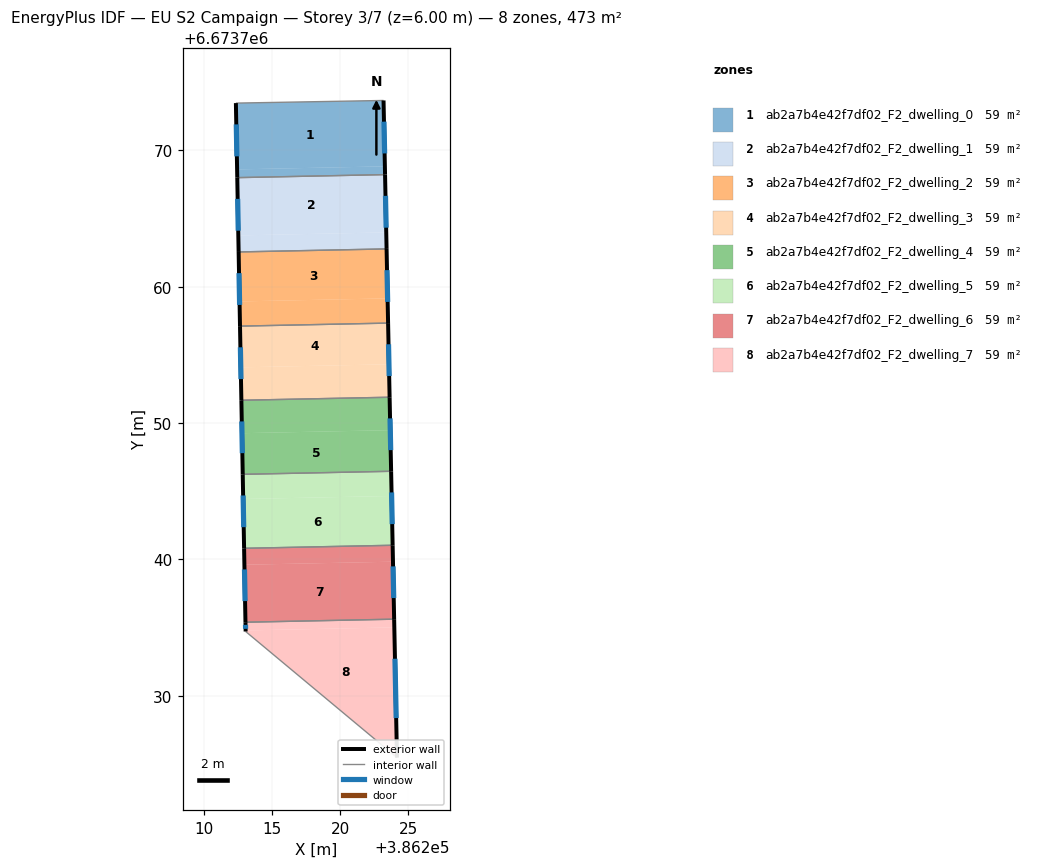
=== STOREY PLAN SPEC (per zone: floor XY polygon, exterior-wall plan segments, windows/doors) ===
zone 1: ab2a7b4e42f7df02_F2_dwelling_0  (59.1 m²)
  floor: (386223.18, 6673773.65) (386223.28, 6673768.82) (386212.44, 6673768.60) (386212.35, 6673773.46)
  floor: (386223.28, 6673768.82) (386223.29, 6673768.22) (386212.45, 6673768.00) (386212.44, 6673768.60)
  exterior wall: (386223.29, 6673768.22) – (386223.18, 6673773.65)  [5.4 m]
    window: (386223.26, 6673769.77) – (386223.21, 6673772.10)  [3.0 m²]
  exterior wall: (386212.35, 6673773.46) – (386212.45, 6673768.00)  [5.5 m]
    window: (386212.38, 6673771.90) – (386212.42, 6673769.56)  [3.0 m²]
  interior walls: 2
zone 2: ab2a7b4e42f7df02_F2_dwelling_1  (59.1 m²)
  floor: (386223.38, 6673763.98) (386223.40, 6673762.77) (386212.55, 6673762.55) (386212.53, 6673763.76)
  floor: (386223.29, 6673768.22) (386223.38, 6673763.98) (386212.53, 6673763.76) (386212.45, 6673768.00)
  exterior wall: (386223.40, 6673762.77) – (386223.29, 6673768.22)  [5.4 m]
    window: (386223.37, 6673764.33) – (386223.32, 6673766.66)  [3.0 m²]
  exterior wall: (386212.45, 6673768.00) – (386212.55, 6673762.55)  [5.4 m]
    window: (386212.48, 6673766.44) – (386212.52, 6673764.10)  [3.0 m²]
  interior walls: 2
zone 3: ab2a7b4e42f7df02_F2_dwelling_2  (59.1 m²)
  floor: (386223.40, 6673762.77) (386223.47, 6673759.14) (386212.62, 6673758.92) (386212.55, 6673762.55)
  floor: (386223.47, 6673759.14) (386223.51, 6673757.33) (386212.65, 6673757.11) (386212.62, 6673758.92)
  exterior wall: (386223.51, 6673757.33) – (386223.40, 6673762.77)  [5.4 m]
    window: (386223.48, 6673758.88) – (386223.43, 6673761.21)  [3.0 m²]
  exterior wall: (386212.55, 6673762.55) – (386212.65, 6673757.11)  [5.4 m]
    window: (386212.58, 6673760.99) – (386212.62, 6673758.66)  [3.0 m²]
  interior walls: 2
zone 4: ab2a7b4e42f7df02_F2_dwelling_3  (59.1 m²)
  floor: (386223.51, 6673757.33) (386223.57, 6673754.31) (386212.71, 6673754.09) (386212.65, 6673757.11)
  floor: (386223.57, 6673754.31) (386223.62, 6673751.89) (386212.75, 6673751.67) (386212.71, 6673754.09)
  exterior wall: (386223.62, 6673751.89) – (386223.51, 6673757.33)  [5.4 m]
    window: (386223.59, 6673753.45) – (386223.54, 6673755.78)  [3.0 m²]
  exterior wall: (386212.65, 6673757.11) – (386212.75, 6673751.67)  [5.4 m]
    window: (386212.68, 6673755.55) – (386212.72, 6673753.22)  [3.0 m²]
  interior walls: 2
zone 5: ab2a7b4e42f7df02_F2_dwelling_4  (59.1 m²)
  floor: (386223.67, 6673749.48) (386223.73, 6673746.46) (386212.85, 6673746.24) (386212.80, 6673749.26)
  floor: (386223.62, 6673751.89) (386223.67, 6673749.48) (386212.80, 6673749.26) (386212.75, 6673751.67)
  exterior wall: (386223.73, 6673746.46) – (386223.62, 6673751.89)  [5.4 m]
    window: (386223.70, 6673748.01) – (386223.65, 6673750.34)  [3.0 m²]
  exterior wall: (386212.75, 6673751.67) – (386212.85, 6673746.24)  [5.4 m]
    window: (386212.78, 6673750.12) – (386212.82, 6673747.79)  [3.0 m²]
  interior walls: 2
zone 6: ab2a7b4e42f7df02_F2_dwelling_5  (59.1 m²)
  floor: (386223.73, 6673746.46) (386223.77, 6673744.65) (386212.89, 6673744.43) (386212.85, 6673746.24)
  floor: (386223.77, 6673744.65) (386223.84, 6673741.04) (386212.95, 6673740.82) (386212.89, 6673744.43)
  exterior wall: (386223.84, 6673741.04) – (386223.73, 6673746.46)  [5.4 m]
    window: (386223.81, 6673742.59) – (386223.76, 6673744.91)  [3.0 m²]
  exterior wall: (386212.85, 6673746.24) – (386212.95, 6673740.82)  [5.4 m]
    window: (386212.88, 6673744.69) – (386212.92, 6673742.37)  [3.0 m²]
  interior walls: 2
zone 7: ab2a7b4e42f7df02_F2_dwelling_6  (59.1 m²)
  floor: (386223.87, 6673739.83) (386223.96, 6673735.62) (386213.05, 6673735.40) (386212.97, 6673739.61)
  floor: (386223.84, 6673741.04) (386223.87, 6673739.83) (386212.97, 6673739.61) (386212.95, 6673740.82)
  exterior wall: (386223.96, 6673735.62) – (386223.84, 6673741.04)  [5.4 m]
    window: (386223.92, 6673737.17) – (386223.88, 6673739.49)  [3.0 m²]
  exterior wall: (386212.95, 6673740.82) – (386213.05, 6673735.40)  [5.4 m]
    window: (386212.98, 6673739.27) – (386213.02, 6673736.94)  [3.0 m²]
  interior walls: 2
zone 8: ab2a7b4e42f7df02_F2_dwelling_7  (59.1 m²)
  floor: (386223.96, 6673735.62) (386223.97, 6673735.02) (386213.06, 6673734.79) (386213.05, 6673735.40)
  floor: (386223.97, 6673735.02) (386224.16, 6673725.47) (386213.07, 6673734.72) (386213.06, 6673734.79)
  exterior wall: (386224.16, 6673725.47) – (386223.96, 6673735.62)  [10.2 m]
    window: (386224.10, 6673728.37) – (386224.01, 6673732.72)  [5.6 m²]
  exterior wall: (386213.05, 6673735.40) – (386213.07, 6673734.72)  [0.7 m]
    window: (386213.06, 6673735.20) – (386213.06, 6673734.91)  [0.4 m²]
  interior walls: 2

=== DERIVED (storey summary) ===
Building: EU S2 Campaign
Storey: 3 of 7  (floor level z = 6.00 m)
Storey gross floor area: 472.6 m²
Zones on this storey: 8
  - ab2a7b4e42f7df02_F2_dwelling_0: floor 59.1 m²; exterior wall 10.9 m (32.7 m²); 2 window(s) 6.0 m²; WWR 18.4%
  - ab2a7b4e42f7df02_F2_dwelling_1: floor 59.1 m²; exterior wall 10.9 m (32.7 m²); 2 window(s) 6.0 m²; WWR 18.4%
  - ab2a7b4e42f7df02_F2_dwelling_2: floor 59.1 m²; exterior wall 10.9 m (32.6 m²); 2 window(s) 6.0 m²; WWR 18.4%
  - ab2a7b4e42f7df02_F2_dwelling_3: floor 59.1 m²; exterior wall 10.9 m (32.6 m²); 2 window(s) 6.0 m²; WWR 18.4%
  - ab2a7b4e42f7df02_F2_dwelling_4: floor 59.1 m²; exterior wall 10.9 m (32.6 m²); 2 window(s) 6.0 m²; WWR 18.4%
  - ab2a7b4e42f7df02_F2_dwelling_5: floor 59.1 m²; exterior wall 10.9 m (32.6 m²); 2 window(s) 6.0 m²; WWR 18.4%
  - ab2a7b4e42f7df02_F2_dwelling_6: floor 59.1 m²; exterior wall 10.8 m (32.5 m²); 2 window(s) 6.0 m²; WWR 18.4%
  - ab2a7b4e42f7df02_F2_dwelling_7: floor 59.1 m²; exterior wall 10.8 m (32.5 m²); 2 window(s) 6.0 m²; WWR 18.4%
Zone adjacency (shared interzone walls):
  - ab2a7b4e42f7df02_F2_dwelling_0 ↔ ab2a7b4e42f7df02_F2_dwelling_1
  - ab2a7b4e42f7df02_F2_dwelling_1 ↔ ab2a7b4e42f7df02_F2_dwelling_2
  - ab2a7b4e42f7df02_F2_dwelling_2 ↔ ab2a7b4e42f7df02_F2_dwelling_3
  - ab2a7b4e42f7df02_F2_dwelling_3 ↔ ab2a7b4e42f7df02_F2_dwelling_4
  - ab2a7b4e42f7df02_F2_dwelling_4 ↔ ab2a7b4e42f7df02_F2_dwelling_5
  - ab2a7b4e42f7df02_F2_dwelling_5 ↔ ab2a7b4e42f7df02_F2_dwelling_6
  - ab2a7b4e42f7df02_F2_dwelling_6 ↔ ab2a7b4e42f7df02_F2_dwelling_7